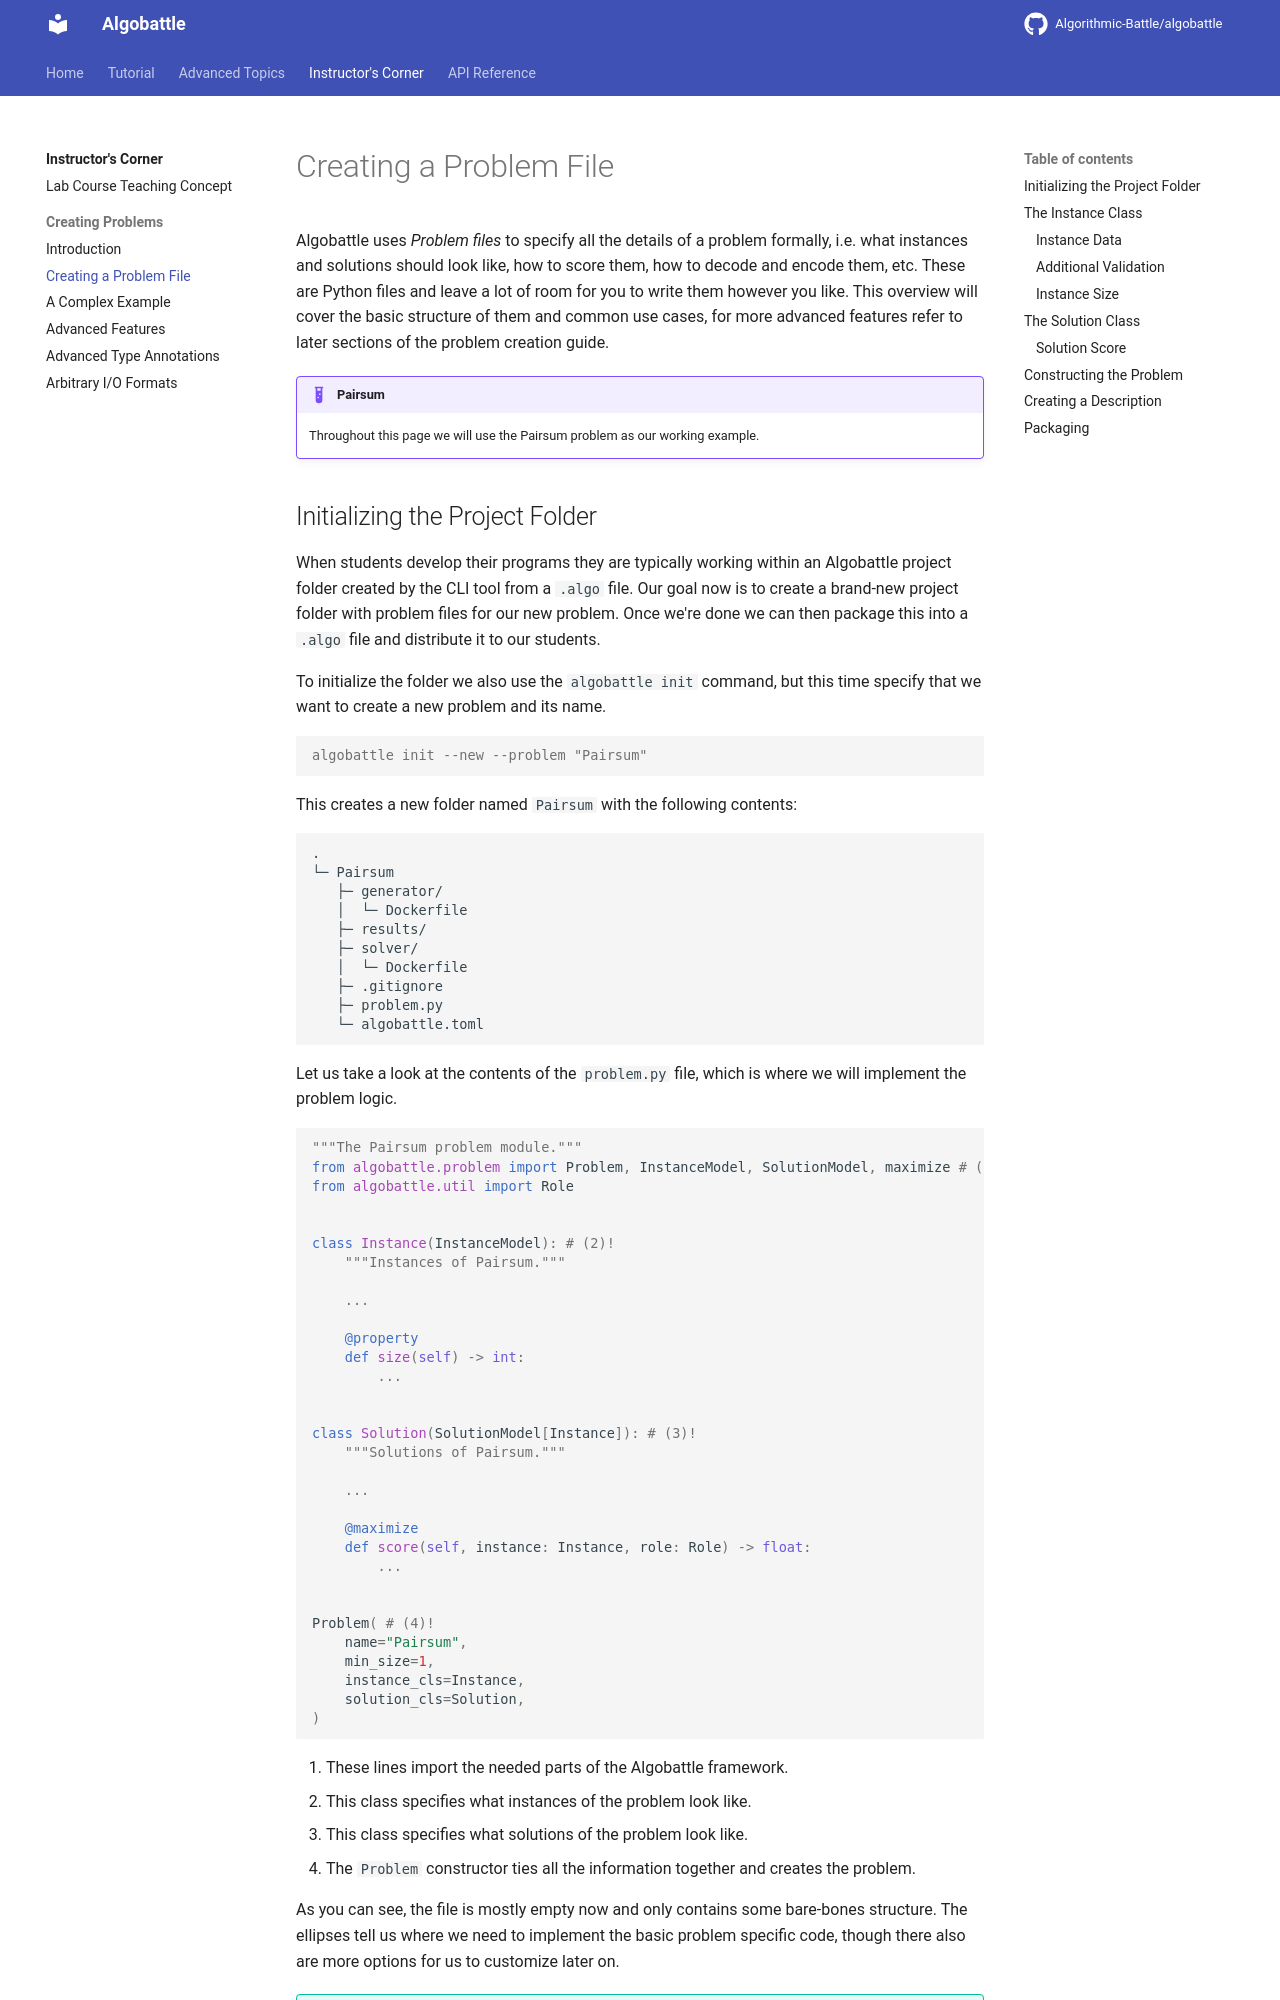

repository: Algorithmic-Battle/algobattle · page: instructor/problem/problem_file/index.html · generator: mkdocs

# Creating a Problem File

Algobattle uses _Problem files_ to specify all the details of a problem formally, i.e. what instances and solutions
should look like, how to score them, how to decode and encode them, etc. These are Python files and leave a lot of room
for you to write them however you like. This overview will cover the basic structure of them and common use cases, for
more advanced features refer to later sections of the problem creation guide.

!!! example "Pairsum"
    Throughout this page we will use the Pairsum problem as our working example.

## Initializing the Project Folder

When students develop their programs they are typically working within an Algobattle project folder created by the CLI
tool from a `.algo` file. Our goal now is to create a brand-new project folder with problem files for our new problem.
Once we're done we can then package this into a `.algo` file and distribute it to our students.

To initialize the folder we also use the `algobattle init` command, but this time specify that we want to create a new
problem and its name.

```console
algobattle init --new --problem "Pairsum"
```

This creates a new folder named `Pairsum` with the following contents:

``` { .sh .no-copy }
.
└─ Pairsum
   ├─ generator/
   │  └─ Dockerfile
   ├─ results/
   ├─ solver/
   │  └─ Dockerfile
   ├─ .gitignore
   ├─ problem.py
   └─ algobattle.toml
```

Let us take a look at the contents of the `problem.py` file, which is where we will implement the problem logic.

``` { .py .title="problem.py" .no-copy }
"""The Pairsum problem module."""
from algobattle.problem import Problem, InstanceModel, SolutionModel, maximize # (1)!
from algobattle.util import Role


class Instance(InstanceModel): # (2)!
    """Instances of Pairsum."""

    ...

    @property
    def size(self) -> int:
        ...


class Solution(SolutionModel[Instance]): # (3)!
    """Solutions of Pairsum."""

    ...

    @maximize
    def score(self, instance: Instance, role: Role) -> float:
        ...


Problem( # (4)!
    name="Pairsum",
    min_size=1,
    instance_cls=Instance,
    solution_cls=Solution,
)
```

1. These lines import the needed parts of the Algobattle framework.
2. This class specifies what instances of the problem look like.
3. This class specifies what solutions of the problem look like.
4. The `Problem` constructor ties all the information together and creates the problem.

As you can see, the file is mostly empty now and only contains some bare-bones structure. The ellipses tell us where
we need to implement the basic problem specific code, though there also are more options for us to customize later on.

!!! tip "Type Checking"
    The Algobattle module is fully typed, but Python doesn't actually require you do include type hints in your own
    code. We strongly recommend still using type hints as much as possible since they prevent many bugs and make code
    easier to read. We will also make heavy use of type annotations to easily specify data formats.
